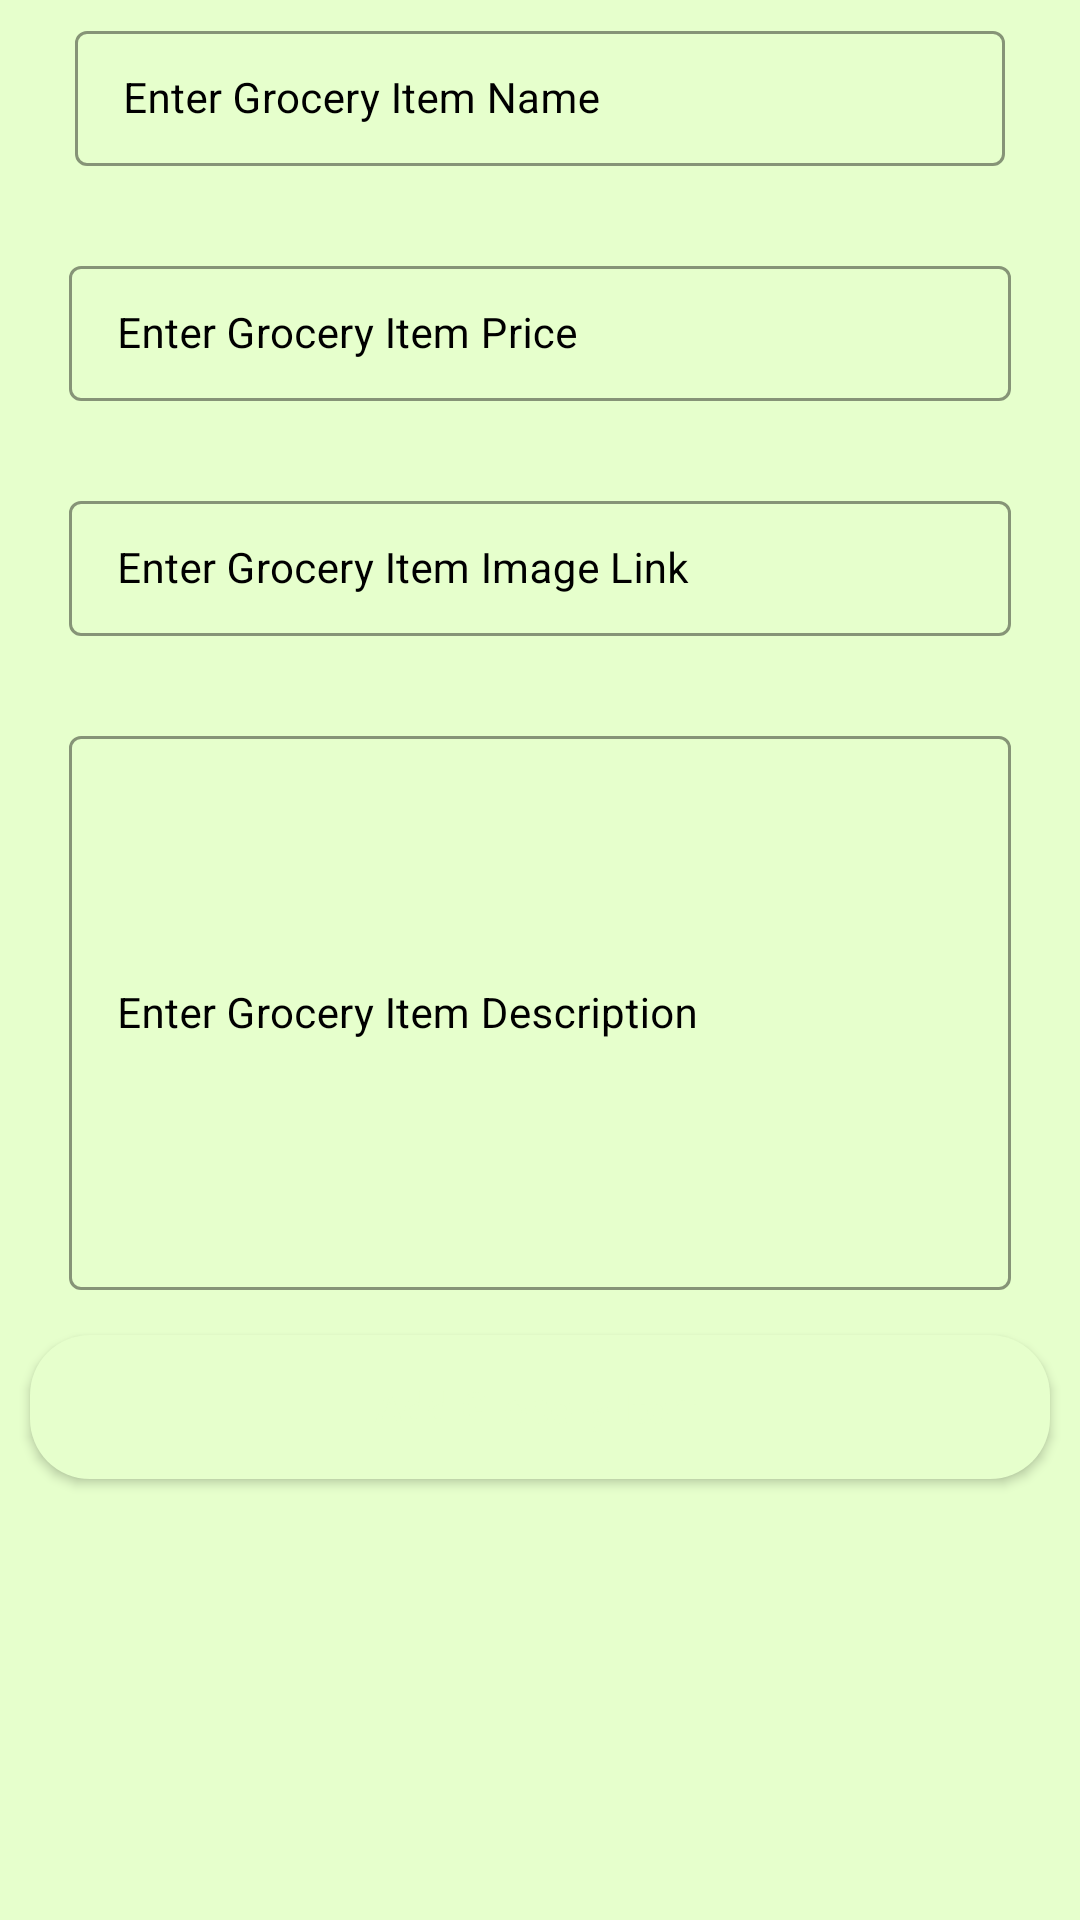

Write the Android layout XML for this screen, with the resource values it uses.
<!-- AndroidManifest.xml: application theme Theme.MobileApplication -->
<!-- res/layout/activity_add_grocery.xml -->
<?xml version="1.0" encoding="utf-8"?>
<ScrollView xmlns:android="http://schemas.android.com/apk/res/android"
    xmlns:app="http://schemas.android.com/apk/res-auto"
    xmlns:tools="http://schemas.android.com/tools"
    android:layout_width="match_parent"
    android:layout_height="match_parent"
    android:background="@color/blue_shade_1"
    tools:context=".addGroceryActivity">

    <RelativeLayout
        android:layout_width="match_parent"
        android:layout_height="match_parent"
        >
        <LinearLayout
            android:layout_width="match_parent"
            android:layout_height="match_parent"
            android:orientation="vertical">

            <com.google.android.material.textfield.TextInputLayout
                style="@style/TextInputLayout"
                android:layout_width="match_parent"
                android:layout_height="wrap_content"
                android:layout_marginStart="20dp"
                android:layout_marginEnd="20dp"
                android:hint="Enter Grocery Item Name"
                android:padding="5dp"
                android:textColorHint="@color/black"
                app:hintTextColor="@color/black">

                <com.google.android.material.textfield.TextInputEditText
                    android:id="@+id/idEdtGroceryName"
                    android:layout_width="match_parent"
                    android:layout_height="wrap_content"
                    android:importantForAutofill="no"
                    android:inputType="text"
                    android:textColor="@color/black"
                    android:textColorHint="@color/black"
                    android:textSize="14sp" />

            </com.google.android.material.textfield.TextInputLayout>

            <com.google.android.material.textfield.TextInputLayout
                style="@style/TextInputLayout"
                android:layout_width="match_parent"
                android:layout_height="wrap_content"
                android:layout_marginStart="18dp"
                android:layout_marginTop="18dp"
                android:layout_marginEnd="18dp"
                android:hint="Enter Grocery Item Price"
                android:padding="5dp"
                android:textColorHint="@color/black"
                app:hintTextColor="@color/black">

                <com.google.android.material.textfield.TextInputEditText
                    android:id="@+id/idEdtGroceryPrice"
                    android:layout_width="match_parent"
                    android:layout_height="wrap_content"
                    android:importantForAutofill="no"
                    android:inputType="number"
                    android:textColor="@color/black"
                    android:textColorHint="@color/black"
                    android:textSize="14sp" />

            </com.google.android.material.textfield.TextInputLayout>



            <com.google.android.material.textfield.TextInputLayout
                style="@style/TextInputLayout"
                android:layout_width="match_parent"
                android:layout_height="wrap_content"
                android:layout_marginStart="18dp"
                android:layout_marginTop="18dp"
                android:layout_marginEnd="18dp"
                android:hint="Enter Grocery Item Image Link"
                android:padding="5dp"
                android:textColorHint="@color/black"
                app:hintTextColor="@color/black">

                <com.google.android.material.textfield.TextInputEditText
                    android:id="@+id/idEdtGroceryImageLink"
                    android:layout_width="match_parent"
                    android:layout_height="wrap_content"
                    android:importantForAutofill="no"
                    android:inputType="text"
                    android:textColor="@color/black"
                    android:textColorHint="@color/black"
                    android:textSize="14sp" />

            </com.google.android.material.textfield.TextInputLayout>


            <com.google.android.material.textfield.TextInputLayout
                style="@style/TextInputLayout"
                android:layout_width="match_parent"
                android:layout_height="200dp"
                android:layout_marginStart="18dp"
                android:layout_marginTop="18dp"
                android:layout_marginEnd="18dp"
                android:hint="Enter Grocery Item Description"
                android:padding="5dp"
                android:textColorHint="@color/black"
                app:hintTextColor="@color/black">

                <com.google.android.material.textfield.TextInputEditText
                    android:id="@+id/idEdtGroceryDesc"
                    android:layout_width="match_parent"
                    android:layout_height="match_parent"
                    android:importantForAutofill="no"
                    android:inputType="text"
                    android:textColor="@color/black"
                    android:textColorHint="@color/black"
                    android:textSize="14sp" />

            </com.google.android.material.textfield.TextInputLayout>

            <Button
                android:layout_width="match_parent"
                android:layout_height="wrap_content"
                android:layout_marginStart="10dp"
                android:layout_marginEnd="10dp"
                android:layout_marginTop="10dp"
                android:text="Add Grocery Item"
                android:textAllCaps="false"
                android:background="@drawable/custom_button_back"
                android:textColor="@color/blue_shade_1"
                android:layout_marginBottom="10dp"
                android:id="@+id/idBtnAddGrocery"
                />

        </LinearLayout>

        <ProgressBar
            android:id="@+id/idPBLoading"
            android:layout_width="wrap_content"
            android:layout_height="wrap_content"
            android:layout_centerInParent="true"
            android:indeterminateDrawable="@drawable/progress_back"
            android:indeterminate="true"
            android:visibility="gone"/>

    </RelativeLayout>

</ScrollView>
<!-- resources referenced by this layout -->
<resources>
  <color name="black">#FF000000</color>
  <color name="blue_shade_1">#e6ffcc</color>
  <!-- drawable custom_button_back (drawable) -->
  <?xml version="1.0" encoding="utf-8"?>
  <shape android:shape="rectangle" xmlns:android="http://schemas.android.com/apk/res/android">
  
      <solid android:color="@color/blue_shade_1"/>
      <corners android:radius="20dp"/>
  
  
  
  </shape>
  <!-- drawable progress_back (drawable) -->
  <?xml version="1.0" encoding="utf-8"?>
  <rotate xmlns:android="http://schemas.android.com/apk/res/android"
  
      android:fromDegrees="0"
      android:pivotX="50%"
      android:pivotY="50%"
      android:toDegrees="360">
  
      <shape
  
          android:innerRadiusRatio="3"
          android:shape="ring"
          android:thicknessRatio="8"
          android:useLevel="false"
          >
          <size android:width="76dip"
              android:height="76dip"/>
  
          <gradient
  
              android:angle="0"
              android:endColor="#00ffffff"
              android:startColor="@color/purple_200"
              android:type="sweep"
              android:useLevel="false"/>
  
      </shape>
  
  
  </rotate>
  <style name="TextInputLayout" parent="Widget.MaterialComponents.TextInputLayout.OutlinedBox.Dense">
          <item name="boxStrokeColor">#55552b</item>
          <item name="boxStrokeWidth">1dp </item>
      </style>
  <style name="Theme.MobileApplication" parent="Theme.MaterialComponents.DayNight.DarkActionBar">
          
          <item name="colorPrimary">@color/purple_500</item>
          <item name="colorPrimaryVariant">@color/purple_700</item>
          <item name="colorOnPrimary">@color/white</item>
          
          <item name="colorSecondary">@color/teal_200</item>
          <item name="colorSecondaryVariant">@color/teal_700</item>
          <item name="colorOnSecondary">@color/black</item>
          
          <item name="android:statusBarColor" tools:targetApi="l">?attr/colorPrimaryVariant</item>
          
      </style>
  <color name="purple_200">#55552b</color>
  <color name="purple_500">#55552b</color>
  <color name="purple_700">#55552b</color>
  <color name="white">#FFFFFFFF</color>
  <color name="teal_200">#99994d</color>
  <color name="teal_700">#55552b</color>
</resources>
